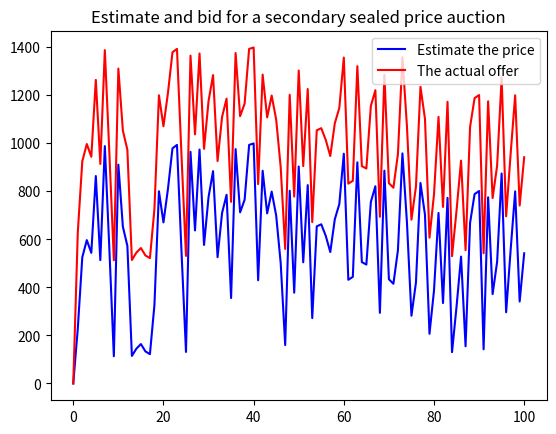

Write the Python code that produced this figure.
from random import random
import matplotlib.pyplot as plt

n = 100

def player(estimate, offer, i):
    V1 = 100
    V2 = 1000

    v1 = 0.0
    b1 = 0
    b2 = 0.0
    result = 0.0
    index = 0.0
    sum = 0.0

    v1 = 100.0 + 900 * (random())
    estimate[i] = v1
    for b1 in range(V1, V2):
        y = 0.0
        b2 = b1-(b1-V1) / n
        y = (b1-V1) / (V2-V1)
        result = (pow(y, n-1)) * (v1-b2)
        if result > sum:
            sum = result
            index = b1
    offer[i] = index+400


def auction():
    x_axix = [x for x in range(0, 100+1)]
    estimate = [0 for x in range(0, 100+1)]
    offer = [0 for x in range(0, 100+1)]
    for i in range(1, n+1):
        player(estimate, offer, i)

    plt.title('Estimate and bid for a secondary sealed price auction')
    plt.plot(x_axix, estimate, color='blue', label='Estimate the price')
    plt.plot(x_axix, offer, color='red', label='The actual offer')
    plt.legend(loc='upper right')
    plt.show()


if __name__ == '__main__':
    auction()